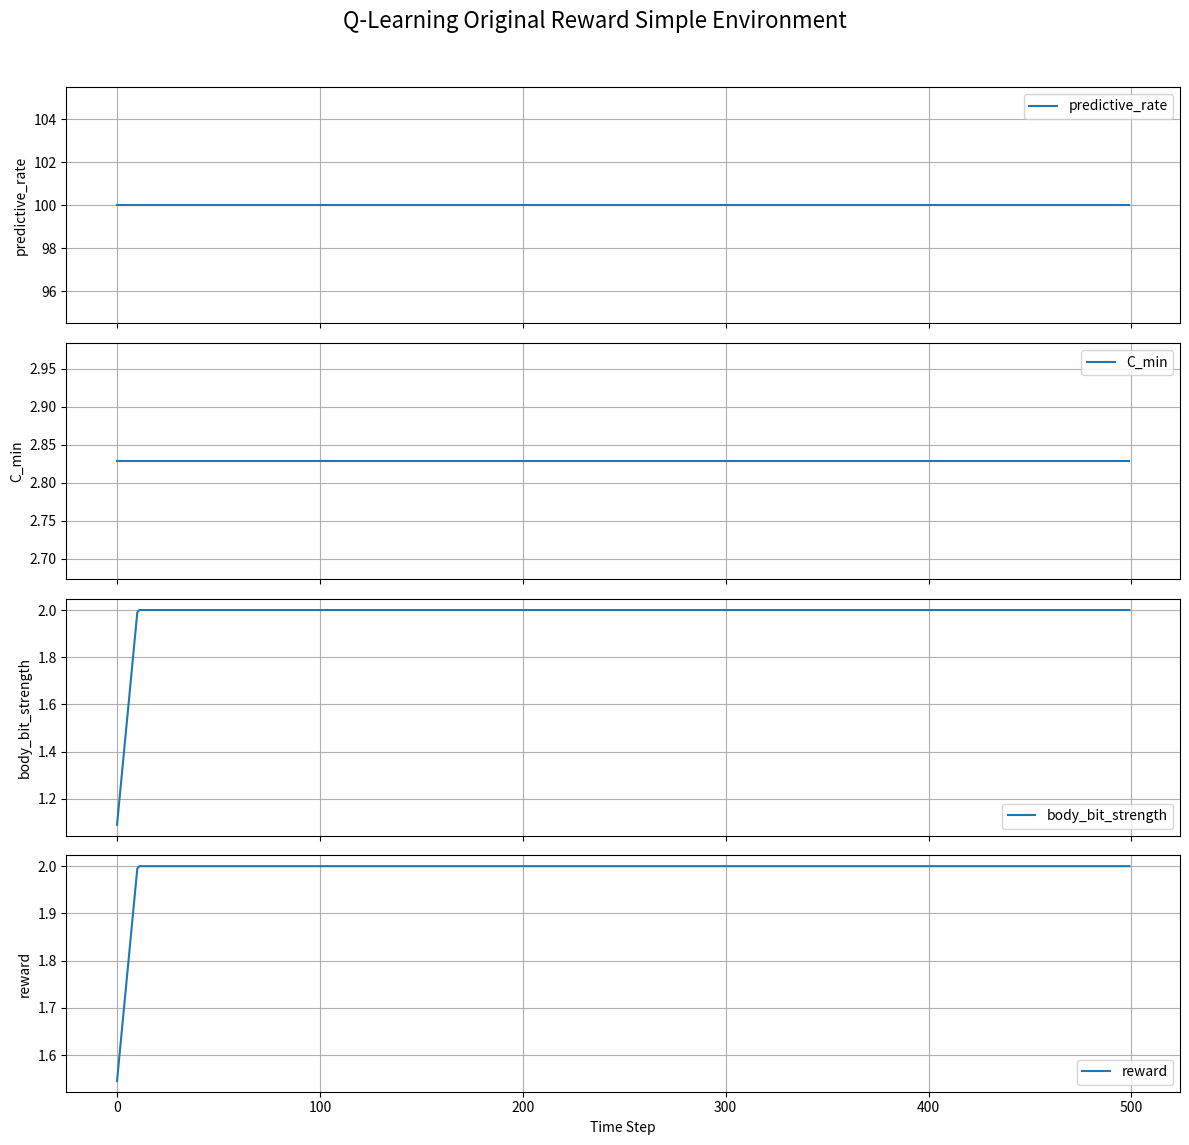

Write the Python code that produced this figure.
"""
Minimal Self Agent (Rendered Frame Theory)
------------------------------------------
Implements reinforcement learning, exploration, and social mimicry in a 3×3 world.
Part of the artifact: Minimal Self in a 3×3 World
DOI: https://doi.org/10.5281/zenodo.17714387
"""

import numpy as np
import random
from typing import List, Optional
import pandas as pd
import matplotlib.pyplot as plt

# --- Classes ---

class SocialEntity:
    def __init__(self, start_pos: np.ndarray, actions: List[np.ndarray], bounds: tuple = (0, 2), seed: int = 44):
        random.seed(seed + 2)
        np.random.seed(seed + 2)
        self.pos = start_pos.astype(float)
        self.actions = actions
        self.bounds = bounds
        self.last_action = np.array([0, 0])

    def move(self):
        chosen_action = random.choice(self.actions)
        self.last_action = chosen_action.copy()
        self.pos = np.clip(self.pos + chosen_action, self.bounds[0], self.bounds[1])


class MovingObstacle:
    def __init__(self, start_pos: np.ndarray, actions: List[np.ndarray], bounds: tuple = (0, 2), seed: int = 42):
        random.seed(seed + 1)
        np.random.seed(seed + 1)
        self.pos = start_pos.astype(float)
        self.actions = actions
        self.bounds = bounds

    def move(self):
        chosen_action = random.choice(self.actions)
        self.pos = np.clip(self.pos + chosen_action, self.bounds[0], self.bounds[1])


class MinimalSelf:
    def __init__(self, seed: int = 42, error_window: int = 5, uncertainty_factor: float = 0.2,
                 initial_body_bit_strength: float = 1.0, body_bit_decay_rate: float = 0.01,
                 body_bit_reinforce_factor: float = 0.1,
                 learning_rate: float = 0.1, discount_factor: float = 0.9, epsilon: float = 0.2,
                 reward_type: str = "original"):

        random.seed(seed)
        np.random.seed(seed)

        # Embodied state
        self.pos = np.array([1, 1]).astype(float)
        self.body_bit_strength = initial_body_bit_strength
        self.body_bit_decay_rate = body_bit_decay_rate
        self.body_bit_reinforce_factor = body_bit_reinforce_factor

        # Actions
        self.actions = [
            np.array([0, 1]),  # N
            np.array([1, 0]),  # E
            np.array([0, -1]), # S
            np.array([-1, 0]), # W
        ]
        self.reverse_action_map = {i: a for i, a in enumerate(self.actions)}

        # Error tracking
        self.errors_history: List[float] = []
        self.error_window = error_window
        self.uncertainty_factor = uncertainty_factor

        # Environment
        self.env_bounds = (0, 2)
        self.obstacle = None
        self.social_entity = None

        # Q-learning
        self.q_table = np.zeros((self.env_bounds[1] + 1, self.env_bounds[1] + 1, len(self.actions)))
        self.learning_rate = learning_rate
        self.discount_factor = discount_factor
        self.epsilon = epsilon
        self.prev_state = None
        self.prev_action_idx = None
        self.reward_type = reward_type

    def set_obstacle(self, obstacle: MovingObstacle):
        self.obstacle = obstacle

    def set_social_entity(self, social_entity: SocialEntity):
        self.social_entity = social_entity

    def sensory_input(self) -> np.ndarray:
        self.pos = np.clip(self.pos, self.env_bounds[0], self.env_bounds[1])
        sensation_vector = [self.pos[0], self.pos[1], self.body_bit_strength]
        if self.obstacle:
            sensation_vector.extend([self.obstacle.pos[0], self.obstacle.pos[1]])
        if self.social_entity:
            sensation_vector.extend([self.social_entity.pos[0], self.social_entity.pos[1],
                                     self.social_entity.last_action[0], self.social_entity.last_action[1]])
        return np.array(sensation_vector, dtype=float)

    def counterfactual_sensory(self, action: np.ndarray) -> np.ndarray:
        imagined_pos = np.clip(self.pos + action, self.env_bounds[0], self.env_bounds[1])
        counterfactual_vector = [imagined_pos[0], imagined_pos[1], self.body_bit_strength]
        if self.obstacle:
            counterfactual_vector.extend([self.obstacle.pos[0], self.obstacle.pos[1]])
        if self.social_entity:
            counterfactual_vector.extend([self.social_entity.pos[0], self.social_entity.pos[1],
                                          self.social_entity.last_action[0], self.social_entity.last_action[1]])
        return np.array(counterfactual_vector, dtype=float)

    def choose_action(self) -> np.ndarray:
        current_pos_int = tuple(self.pos.astype(int))
        if random.random() < self.epsilon:
            chosen_action_idx = random.randrange(len(self.actions))
        else:
            chosen_action_idx = np.argmax(self.q_table[current_pos_int])
        self.prev_state = current_pos_int
        self.prev_action_idx = chosen_action_idx
        return self.reverse_action_map[chosen_action_idx].copy()

    def step(self) -> dict:
        # Choose and apply action
        agent_chosen_action = self.choose_action()
        predicted = self.counterfactual_sensory(agent_chosen_action)
        self.pos += agent_chosen_action

        # Move environment entities
        if self.social_entity:
            self.social_entity.move()
        if self.obstacle:
            self.obstacle.move()

        # Actual sensation
        actual = self.sensory_input()

        # Prediction error and derived metrics
        prediction_error = float(np.linalg.norm(predicted[:2] - actual[:2]))
        self.errors_history.append(prediction_error)
        if len(self.errors_history) > self.error_window:
            self.errors_history.pop(0)

        mean_abs_error = float(np.mean(self.errors_history)) if self.errors_history else 0.0
        max_total_error = float(np.sqrt(8.0))  # max distance in 3x3 grid corners
        predictive_rate = 100.0 * (1.0 - (mean_abs_error / max_total_error)) if max_total_error > 0 else 100.0
        predictive_rate = float(np.clip(predictive_rate, 0.0, 100.0))
        c_min = (max_total_error - mean_abs_error) if max_total_error > 0 else 0.0

        # Body bit dynamics
        reinforcement = (predictive_rate / 100.0) * self.body_bit_reinforce_factor
        self.body_bit_strength += (reinforcement - self.body_bit_decay_rate)
        self.body_bit_strength = np.clip(self.body_bit_strength, 0.0, 2.0)

        # Reward shaping
        reward = (predictive_rate / 100.0) + (self.body_bit_strength / 2.0)

        # Optional reward variants
        if self.reward_type == "explore_grow":
            # Encourage new positions and stronger body bit
            reward += 0.2 * (self.body_bit_strength > 1.2)
        elif self.reward_type == "social" and self.social_entity is not None:
            # Reward alignment with social entity position
            align_bonus = 0.3 * (np.linalg.norm(self.pos - self.social_entity.pos) < 0.5)
            reward += align_bonus

        # Q-learning update
        if self.prev_state is not None and self.prev_action_idx is not None:
            current_pos_tuple = tuple(self.pos.astype(int))
            old_q_value = self.q_table[self.prev_state][self.prev_action_idx]
            next_max_q = np.max(self.q_table[current_pos_tuple])
            new_q_value = old_q_value + self.learning_rate * (reward + self.discount_factor * next_max_q - old_q_value)
            self.q_table[self.prev_state][self.prev_action_idx] = new_q_value

        # Pack history
        record = {
            "t": None,  # filled in run_simulation
            "sensation": actual,
            "action": agent_chosen_action.copy(),
            "error": prediction_error,
            "position": self.pos.copy(),
            "predictive_rate": predictive_rate,
            "C_min": c_min,
            "body_bit_strength": self.body_bit_strength,
            "reward": reward
        }

        if self.obstacle is not None:
            record["obstacle_position"] = self.obstacle.pos.copy()
        if self.social_entity is not None:
            record["social_entity_position"] = self.social_entity.pos.copy()
            record["social_entity_last_action"] = self.social_entity.last_action.copy()

        return record

# --- Helper Functions ---

def compute_phi(history: List[dict]) -> float:
    if not history:
        return 0.0
    recent = history[-20:] if len(history) >= 20 else history
    positions = [tuple(h["sensation"][:2].astype(int)) for h in recent]
    body_bit_strengths = [h["sensation"][2] for h in recent]
    avg_body_bit_strength = np.mean(body_bit_strengths)
    unique_positions = set(positions)
    max_possible_unique_positions = min(len(recent), 9)
    position_diversity_score = len(unique_positions) / max_possible_unique_positions if max_possible_unique_positions > 0 else 0.0
    integrated_phi = avg_body_bit_strength * position_diversity_score
    return float(np.clip(integrated_phi, 0.0, 2.0))


def run_simulation(agent_instance: MinimalSelf, num_steps: int,
                   obstacle_instance: Optional[MovingObstacle] = None,
                   social_entity_instance: Optional[SocialEntity] = None) -> List[dict]:
    history: List[dict] = []
    if obstacle_instance:
        agent_instance.set_obstacle(obstacle_instance)
    if social_entity_instance:
        agent_instance.set_social_entity(social_entity_instance)

    for t in range(num_steps):
        hist = agent_instance.step()
        hist["t"] = t
        history.append(hist)

    return history


def plot_time_series(df: pd.DataFrame, title: str, metrics: List[str]):
    fig, axes = plt.subplots(len(metrics), 1, figsize=(12, 3 * len(metrics)), sharex=True)
    if len(metrics) == 1:
        axes = [axes]

    for i, metric in enumerate(metrics):
        if metric in df.columns:
            axes[i].plot(df['t'], df[metric], label=metric)
            axes[i].set_ylabel(metric)
            axes[i].legend()
            axes[i].grid(True)
        else:
            axes[i].set_ylabel(metric + ' (N/A)')
            axes[i].text(0.5, 0.5, f'{metric} not available', ha='center', va='center',
                         transform=axes[i].transAxes)
            axes[i].grid(True)

    axes[-1].set_xlabel("Time Step")
    fig.suptitle(title, fontsize=16)
    plt.tight_layout(rect=[0, 0.03, 1, 0.96])
    return fig


# --- Simulation Execution (optional CLI run) ---

if __name__ == "__main__":
    NUM_STEPS = 500
    all_histories = {}
    all_dataframes = {}

    entity_actions = [np.array([0, 1]), np.array([1, 0]), np.array([0, -1]), np.array([-1, 0])]

    print(f"\nRunning 'No Learning' Baseline for {NUM_STEPS} steps...")
    no_learning_agent = MinimalSelf(seed=123, initial_body_bit_strength=1.0,
                                    body_bit_decay_rate=0.0, body_bit_reinforce_factor=0.0,
                                    epsilon=0.0, learning_rate=0.0, reward_type="original")
    history_no_learning = run_simulation(no_learning_agent, NUM_STEPS)
    all_histories['no_learning'] = history_no_learning
    print("Baseline completed.")

    q_original_simple_agent = MinimalSelf(seed=123, epsilon=0.2, learning_rate=0.1,
                                          body_bit_reinforce_factor=0.1, body_bit_decay_rate=0.01,
                                          reward_type="original")
    all_histories['q_original_simple'] = run_simulation(q_original_simple_agent, NUM_STEPS)

    moving_obstacle = MovingObstacle(start_pos=np.array([0, 0]), actions=entity_actions, seed=43)
    q_original_complex_agent = MinimalSelf(seed=123, epsilon=0.2, learning_rate=0.1,
                                           body_bit_reinforce_factor=0.1, body_bit_decay_rate=0.01,
                                           reward_type="original")
    all_histories['q_original_complex'] = run_simulation(q_original_complex_agent, NUM_STEPS,
                                                         obstacle_instance=moving_obstacle)

    explore_grow_simple_agent = MinimalSelf(seed=123, epsilon=0.2, learning_rate=0.1,
                                            body_bit_reinforce_factor=0.1, body_bit_decay_rate=0.01,
                                            reward_type="explore_grow")
    all_histories['explore_grow_simple'] = run_simulation(explore_grow_simple_agent, NUM_STEPS)

    moving_obstacle2 = MovingObstacle(start_pos=np.array([0, 0]), actions=entity_actions, seed=43)
    explore_grow_complex_agent = MinimalSelf(seed=123, epsilon=0.2, learning_rate=0.1,
                                             body_bit_reinforce_factor=0.1, body_bit_decay_rate=0.01,
                                             reward_type="explore_grow")
    all_histories['explore_grow_complex'] = run_simulation(explore_grow_complex_agent, NUM_STEPS,
                                                           obstacle_instance=moving_obstacle2)

    social_entity_simple = SocialEntity(start_pos=np.array([2, 2]), actions=entity_actions, seed=44)
    q_social_simple_agent = MinimalSelf(seed=123, epsilon=0.2, learning_rate=0.1,
                                        body_bit_reinforce_factor=0.1, body_bit_decay_rate=0.01,
                                        reward_type="social")
    all_histories['q_social_simple'] = run_simulation(q_social_simple_agent, NUM_STEPS,
                                                      social_entity_instance=social_entity_simple)

    social_entity_complex = SocialEntity(start_pos=np.array([2, 2]), actions=entity_actions, seed=44)
    moving_obstacle3 = MovingObstacle(start_pos=np.array([0, 0]), actions=entity_actions, seed=43)
    q_social_complex_agent = MinimalSelf(seed=123, epsilon=0.2, learning_rate=0.1,
                                         body_bit_reinforce_factor=0.1, body_bit_decay_rate=0.01,
                                         reward_type="social")
    all_histories['q_social_complex'] = run_simulation(q_social_complex_agent, NUM_STEPS,
                                                       obstacle_instance=moving_obstacle3,
                                                       social_entity_instance=social_entity_complex)

    for name, history_list in all_histories.items():
        all_dataframes[f'df_{name}'] = pd.DataFrame(history_list)

    print("\n--- Average Metrics Comparison ---")
    metrics_for_avg = ['predictive_rate', 'C_min', 'body_bit_strength', 'reward']
    for name, df in all_dataframes.items():
        print(f"\n{name}:")
        existing_metrics = [m for m in metrics_for_avg if m in df.columns]
        print(df[existing_metrics].mean())

    print("\n--- Final Phi Values ---")
    for name, history_list in all_histories.items():
        final_phi = compute_phi(history_list)
        print(f"{name}: {final_phi:.2f}")

    metrics_for_plot = ['predictive_rate', 'C_min', 'body_bit_strength', 'reward']
    fig = plot_time_series(all_dataframes['df_q_original_simple'],
                           "Q-Learning Original Reward Simple Environment", metrics_for_plot)
    plt.show()
